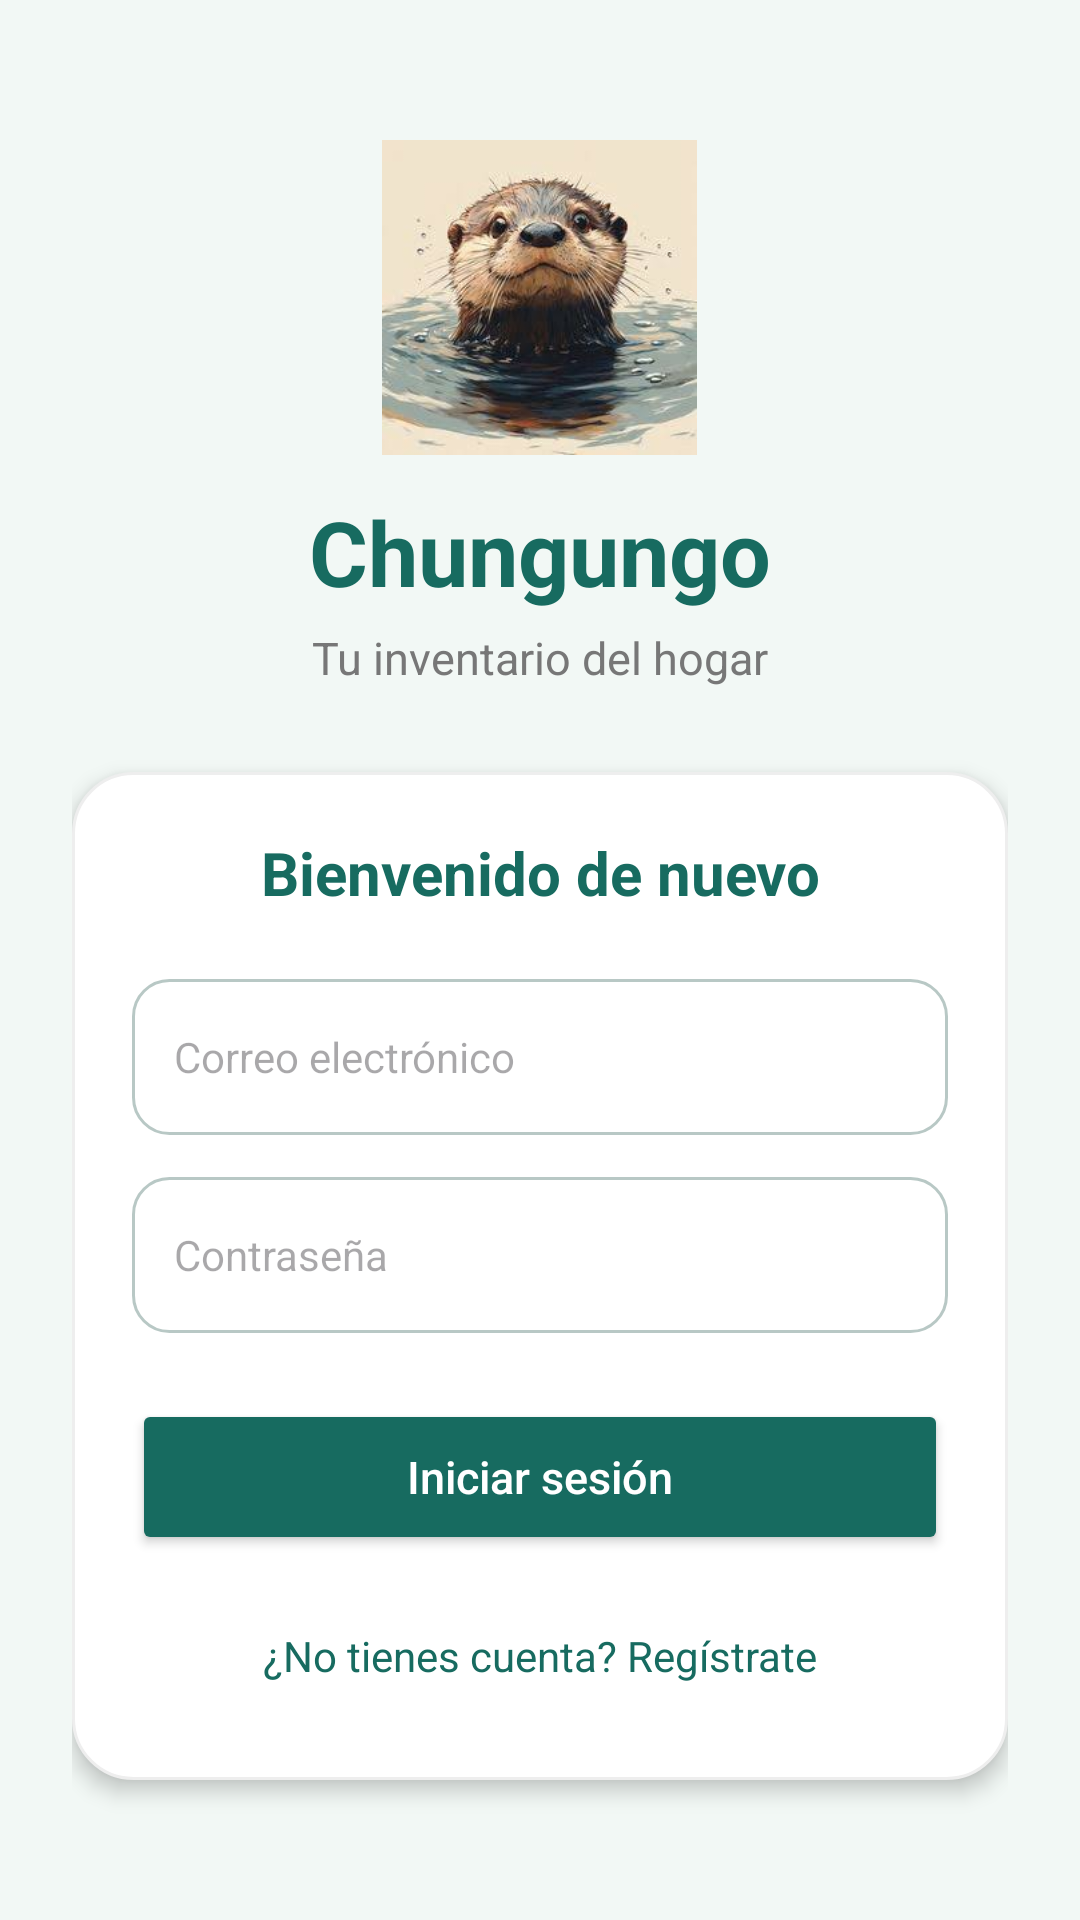

Here is an Android app screen rendered from its layout file. Give the layout XML and the strings, colors and styles it references.
<!-- AndroidManifest.xml: application theme Theme.Chungungo -->
<!-- res/layout/activity_login.xml -->
<?xml version="1.0" encoding="utf-8"?>
<ScrollView xmlns:android="http://schemas.android.com/apk/res/android"
    android:layout_width="match_parent"
    android:layout_height="match_parent"
    android:fillViewport="true"
    android:background="#F2F8F5">

    <LinearLayout
        android:layout_width="match_parent"
        android:layout_height="wrap_content"
        android:minHeight="600dp"
        android:orientation="vertical"
        android:gravity="center"
        android:padding="24dp">

        
        <ImageView
            android:layout_width="105dp"
            android:layout_height="105dp"
            android:src="@drawable/chungungo"
            android:contentDescription="Logo de Chungungo"
            android:scaleType="centerCrop"
            android:layout_marginBottom="12dp"/>

        
        <TextView
            android:layout_width="wrap_content"
            android:layout_height="wrap_content"
            android:text="Chungungo"
            android:textSize="30sp"
            android:textStyle="bold"
            android:textColor="#176B60"
            android:layout_marginBottom="5dp"/>

        
        <TextView
            android:layout_width="wrap_content"
            android:layout_height="wrap_content"
            android:text="Tu inventario del hogar"
            android:textSize="15sp"
            android:textColor="#777777"
            android:layout_marginBottom="28dp"/>

        
        <LinearLayout
            android:layout_width="match_parent"
            android:layout_height="wrap_content"
            android:orientation="vertical"
            android:background="@drawable/fondo_registro"
            android:elevation="4dp"
            android:padding="20dp">

            
            <TextView
                android:layout_width="match_parent"
                android:layout_height="wrap_content"
                android:text="Bienvenido de nuevo"
                android:textAlignment="center"
                android:textSize="20sp"
                android:textStyle="bold"
                android:textColor="#176B60"
                android:layout_marginBottom="22dp"/>

            
            <EditText
                android:id="@+id/etCorreo"
                android:layout_width="match_parent"
                android:layout_height="52dp"
                android:hint="Correo electrónico"
                android:inputType="textEmailAddress"
                android:singleLine="true"
                android:textSize="14sp"
                android:padding="14dp"
                android:background="@drawable/fondo_campo"
                android:layout_marginBottom="14dp"/>

            
            <EditText
                android:id="@+id/etContrasena"
                android:layout_width="match_parent"
                android:layout_height="52dp"
                android:hint="Contraseña"
                android:inputType="textPassword"
                android:singleLine="true"
                android:textSize="14sp"
                android:padding="14dp"
                android:background="@drawable/fondo_campo"
                android:layout_marginBottom="22dp"/>

            
            <Button
                android:id="@+id/btnIniciarSesion"
                android:layout_width="match_parent"
                android:layout_height="52dp"
                android:text="Iniciar sesión"
                android:textAllCaps="false"
                android:textSize="15sp"
                android:textColor="#FFFFFF"
                android:backgroundTint="#176B60"/>

            
            <TextView
                android:id="@+id/tvRegistrarse"
                android:layout_width="match_parent"
                android:layout_height="wrap_content"
                android:text="¿No tienes cuenta? Regístrate"
                android:textAlignment="center"
                android:textColor="#176B60"
                android:textSize="14sp"
                android:padding="12dp"
                android:layout_marginTop="12dp"/>

        </LinearLayout>

    </LinearLayout>

</ScrollView>
<!-- resources referenced by this layout -->
<resources>
  <!-- drawable chungungo: jpg bitmap (drawable, 11171 bytes) -->
  <!-- drawable fondo_campo (drawable) -->
  <?xml version="1.0" encoding="utf-8"?>
  <shape xmlns:android="http://schemas.android.com/apk/res/android"
      android:shape="rectangle">
  
      <solid android:color="#FFFFFF"/>
  
      <corners android:radius="12dp"/>
  
      <stroke
          android:width="1dp"
          android:color="#B8C8C5"/>
  
  </shape>
  <!-- drawable fondo_registro (drawable) -->
  <?xml version="1.0" encoding="utf-8"?>
  <shape xmlns:android="http://schemas.android.com/apk/res/android"
      android:shape="rectangle">
  
      <solid android:color="#FFFFFF"/>
  
      <corners android:radius="20dp"/>
  
      <stroke
          android:width="1dp"
          android:color="#EEEEEE"/>
  
  </shape>
  <style name="Theme.Chungungo" parent="Base.Theme.Chungungo" />
  <style name="Base.Theme.Chungungo" parent="Theme.Material3.DayNight.NoActionBar">
          
          
      </style>
</resources>
